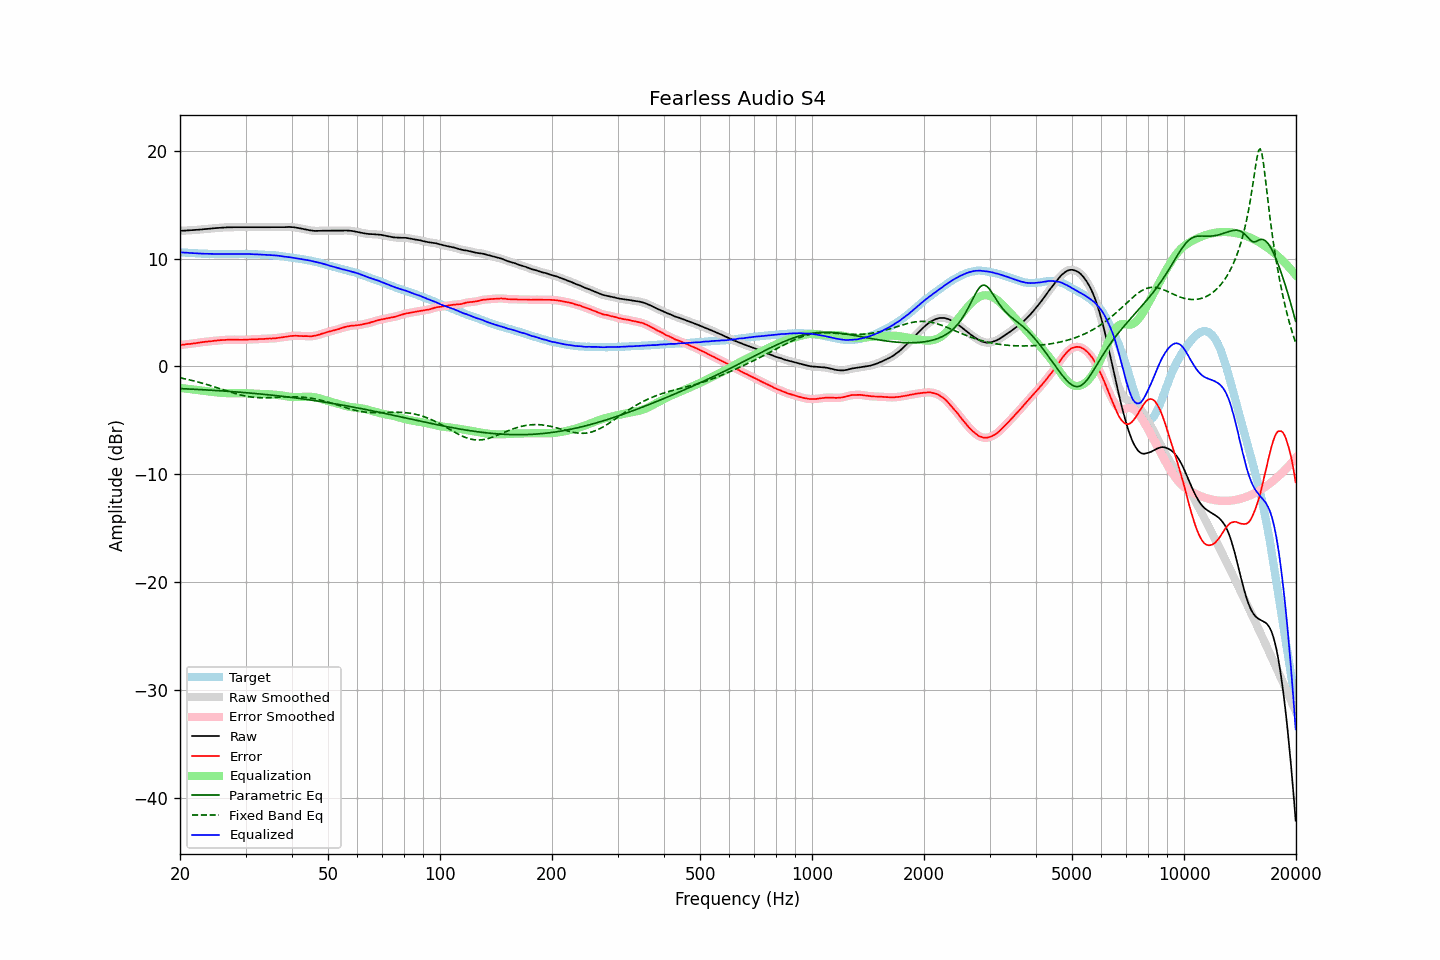

The data file committed next to this chart (first rows):
frequency, raw, error, smoothed, error_smoothed, equalization, parametric_eq, fixed_band_eq, equalized_raw, equalized_smoothed, target
20.00, 12.58, 1.99, 12.58, 1.99, -1.99, -2.05, -1.05, 10.59, 10.59, 10.59
20.20, 12.58, 2.00, 12.59, 2.00, -2.01, -2.06, -1.08, 10.58, 10.58, 10.58
20.40, 12.59, 2.02, 12.59, 2.02, -2.02, -2.06, -1.11, 10.57, 10.57, 10.57
20.61, 12.60, 2.04, 12.60, 2.04, -2.04, -2.07, -1.14, 10.56, 10.56, 10.56
20.81, 12.61, 2.07, 12.61, 2.07, -2.06, -2.08, -1.18, 10.55, 10.55, 10.54
21.02, 12.61, 2.08, 12.61, 2.08, -2.08, -2.09, -1.21, 10.54, 10.54, 10.53
21.23, 12.62, 2.10, 12.62, 2.10, -2.09, -2.09, -1.24, 10.53, 10.53, 10.52
21.44, 12.63, 2.10, 12.63, 2.11, -2.11, -2.10, -1.28, 10.52, 10.52, 10.53
21.66, 12.64, 2.13, 12.64, 2.12, -2.13, -2.11, -1.32, 10.51, 10.51, 10.51
21.87, 12.65, 2.14, 12.65, 2.14, -2.15, -2.12, -1.35, 10.50, 10.50, 10.51
22.09, 12.66, 2.17, 12.66, 2.17, -2.17, -2.12, -1.39, 10.49, 10.49, 10.49
22.31, 12.68, 2.20, 12.68, 2.19, -2.19, -2.13, -1.43, 10.49, 10.48, 10.48
22.54, 12.69, 2.22, 12.69, 2.22, -2.21, -2.14, -1.47, 10.48, 10.48, 10.47
22.76, 12.70, 2.23, 12.70, 2.24, -2.24, -2.15, -1.51, 10.47, 10.47, 10.47
22.99, 12.72, 2.26, 12.72, 2.26, -2.26, -2.16, -1.56, 10.47, 10.46, 10.46
23.22, 12.73, 2.28, 12.73, 2.28, -2.28, -2.16, -1.60, 10.46, 10.46, 10.45
23.45, 12.75, 2.29, 12.75, 2.30, -2.29, -2.17, -1.64, 10.46, 10.46, 10.46
23.69, 12.76, 2.31, 12.76, 2.31, -2.31, -2.18, -1.69, 10.45, 10.45, 10.45
23.92, 12.77, 2.33, 12.78, 2.32, -2.33, -2.19, -1.73, 10.45, 10.45, 10.44
24.16, 12.79, 2.34, 12.79, 2.34, -2.34, -2.20, -1.78, 10.45, 10.45, 10.45
24.40, 12.80, 2.35, 12.80, 2.36, -2.36, -2.21, -1.83, 10.44, 10.44, 10.45
24.65, 12.82, 2.38, 12.82, 2.37, -2.38, -2.22, -1.87, 10.44, 10.44, 10.44
24.89, 12.83, 2.39, 12.83, 2.39, -2.39, -2.23, -1.92, 10.44, 10.44, 10.44
25.14, 12.84, 2.41, 12.85, 2.41, -2.41, -2.24, -1.97, 10.43, 10.44, 10.43
25.39, 12.86, 2.43, 12.86, 2.43, -2.42, -2.25, -2.02, 10.44, 10.44, 10.43
25.65, 12.87, 2.44, 12.87, 2.44, -2.44, -2.26, -2.07, 10.44, 10.43, 10.43
25.91, 12.88, 2.45, 12.88, 2.45, -2.45, -2.27, -2.12, 10.43, 10.44, 10.43
26.16, 12.89, 2.45, 12.89, 2.46, -2.46, -2.28, -2.17, 10.43, 10.43, 10.44
26.43, 12.90, 2.47, 12.90, 2.46, -2.47, -2.29, -2.22, 10.43, 10.43, 10.43
26.69, 12.90, 2.47, 12.90, 2.47, -2.47, -2.30, -2.27, 10.43, 10.43, 10.43
26.96, 12.91, 2.48, 12.91, 2.48, -2.48, -2.31, -2.32, 10.43, 10.43, 10.43
27.23, 12.91, 2.48, 12.91, 2.48, -2.48, -2.32, -2.36, 10.43, 10.43, 10.43
27.50, 12.92, 2.49, 12.92, 2.49, -2.48, -2.33, -2.41, 10.44, 10.44, 10.43
27.77, 12.92, 2.48, 12.92, 2.49, -2.48, -2.34, -2.46, 10.44, 10.44, 10.44
28.05, 12.92, 2.49, 12.92, 2.49, -2.48, -2.35, -2.50, 10.44, 10.44, 10.43
28.33, 12.92, 2.48, 12.92, 2.48, -2.48, -2.36, -2.54, 10.44, 10.44, 10.44
28.62, 12.92, 2.48, 12.92, 2.48, -2.48, -2.37, -2.58, 10.44, 10.44, 10.44
28.90, 12.92, 2.47, 12.92, 2.47, -2.48, -2.38, -2.62, 10.44, 10.44, 10.45
29.19, 12.92, 2.47, 12.92, 2.47, -2.48, -2.40, -2.66, 10.44, 10.44, 10.45
29.48, 12.92, 2.48, 12.92, 2.47, -2.48, -2.41, -2.69, 10.44, 10.44, 10.44
29.78, 12.92, 2.48, 12.92, 2.48, -2.48, -2.42, -2.73, 10.44, 10.44, 10.44
30.08, 12.92, 2.48, 12.92, 2.49, -2.48, -2.43, -2.76, 10.44, 10.44, 10.44
30.38, 12.92, 2.50, 12.92, 2.49, -2.49, -2.45, -2.78, 10.43, 10.43, 10.42
30.68, 12.92, 2.50, 12.92, 2.50, -2.50, -2.46, -2.81, 10.43, 10.43, 10.42
30.99, 12.92, 2.50, 12.92, 2.50, -2.50, -2.47, -2.83, 10.42, 10.42, 10.42
31.30, 12.92, 2.50, 12.92, 2.51, -2.51, -2.48, -2.85, 10.41, 10.41, 10.42
31.61, 12.92, 2.51, 12.92, 2.51, -2.51, -2.50, -2.86, 10.41, 10.41, 10.41
31.93, 12.92, 2.53, 12.92, 2.52, -2.52, -2.51, -2.88, 10.40, 10.40, 10.39
32.24, 12.92, 2.52, 12.92, 2.53, -2.53, -2.52, -2.89, 10.40, 10.40, 10.40
32.57, 12.92, 2.54, 12.92, 2.54, -2.53, -2.54, -2.89, 10.39, 10.39, 10.38
32.89, 12.92, 2.54, 12.92, 2.54, -2.54, -2.55, -2.90, 10.38, 10.38, 10.38
33.22, 12.92, 2.55, 12.92, 2.55, -2.55, -2.57, -2.90, 10.37, 10.37, 10.37
33.55, 12.92, 2.55, 12.92, 2.55, -2.56, -2.58, -2.90, 10.36, 10.36, 10.37
33.89, 12.92, 2.56, 12.92, 2.56, -2.56, -2.60, -2.90, 10.36, 10.36, 10.36
34.23, 12.92, 2.58, 12.92, 2.58, -2.57, -2.61, -2.90, 10.35, 10.35, 10.34
34.57, 12.92, 2.58, 12.92, 2.58, -2.58, -2.63, -2.90, 10.34, 10.34, 10.34
34.92, 12.92, 2.60, 12.92, 2.59, -2.59, -2.64, -2.89, 10.34, 10.34, 10.32
35.27, 12.92, 2.58, 12.92, 2.59, -2.60, -2.66, -2.88, 10.33, 10.33, 10.34
35.62, 12.92, 2.61, 12.92, 2.60, -2.61, -2.67, -2.88, 10.31, 10.31, 10.31
35.97, 12.92, 2.61, 12.92, 2.61, -2.62, -2.69, -2.87, 10.30, 10.30, 10.31
... 635 more rows
